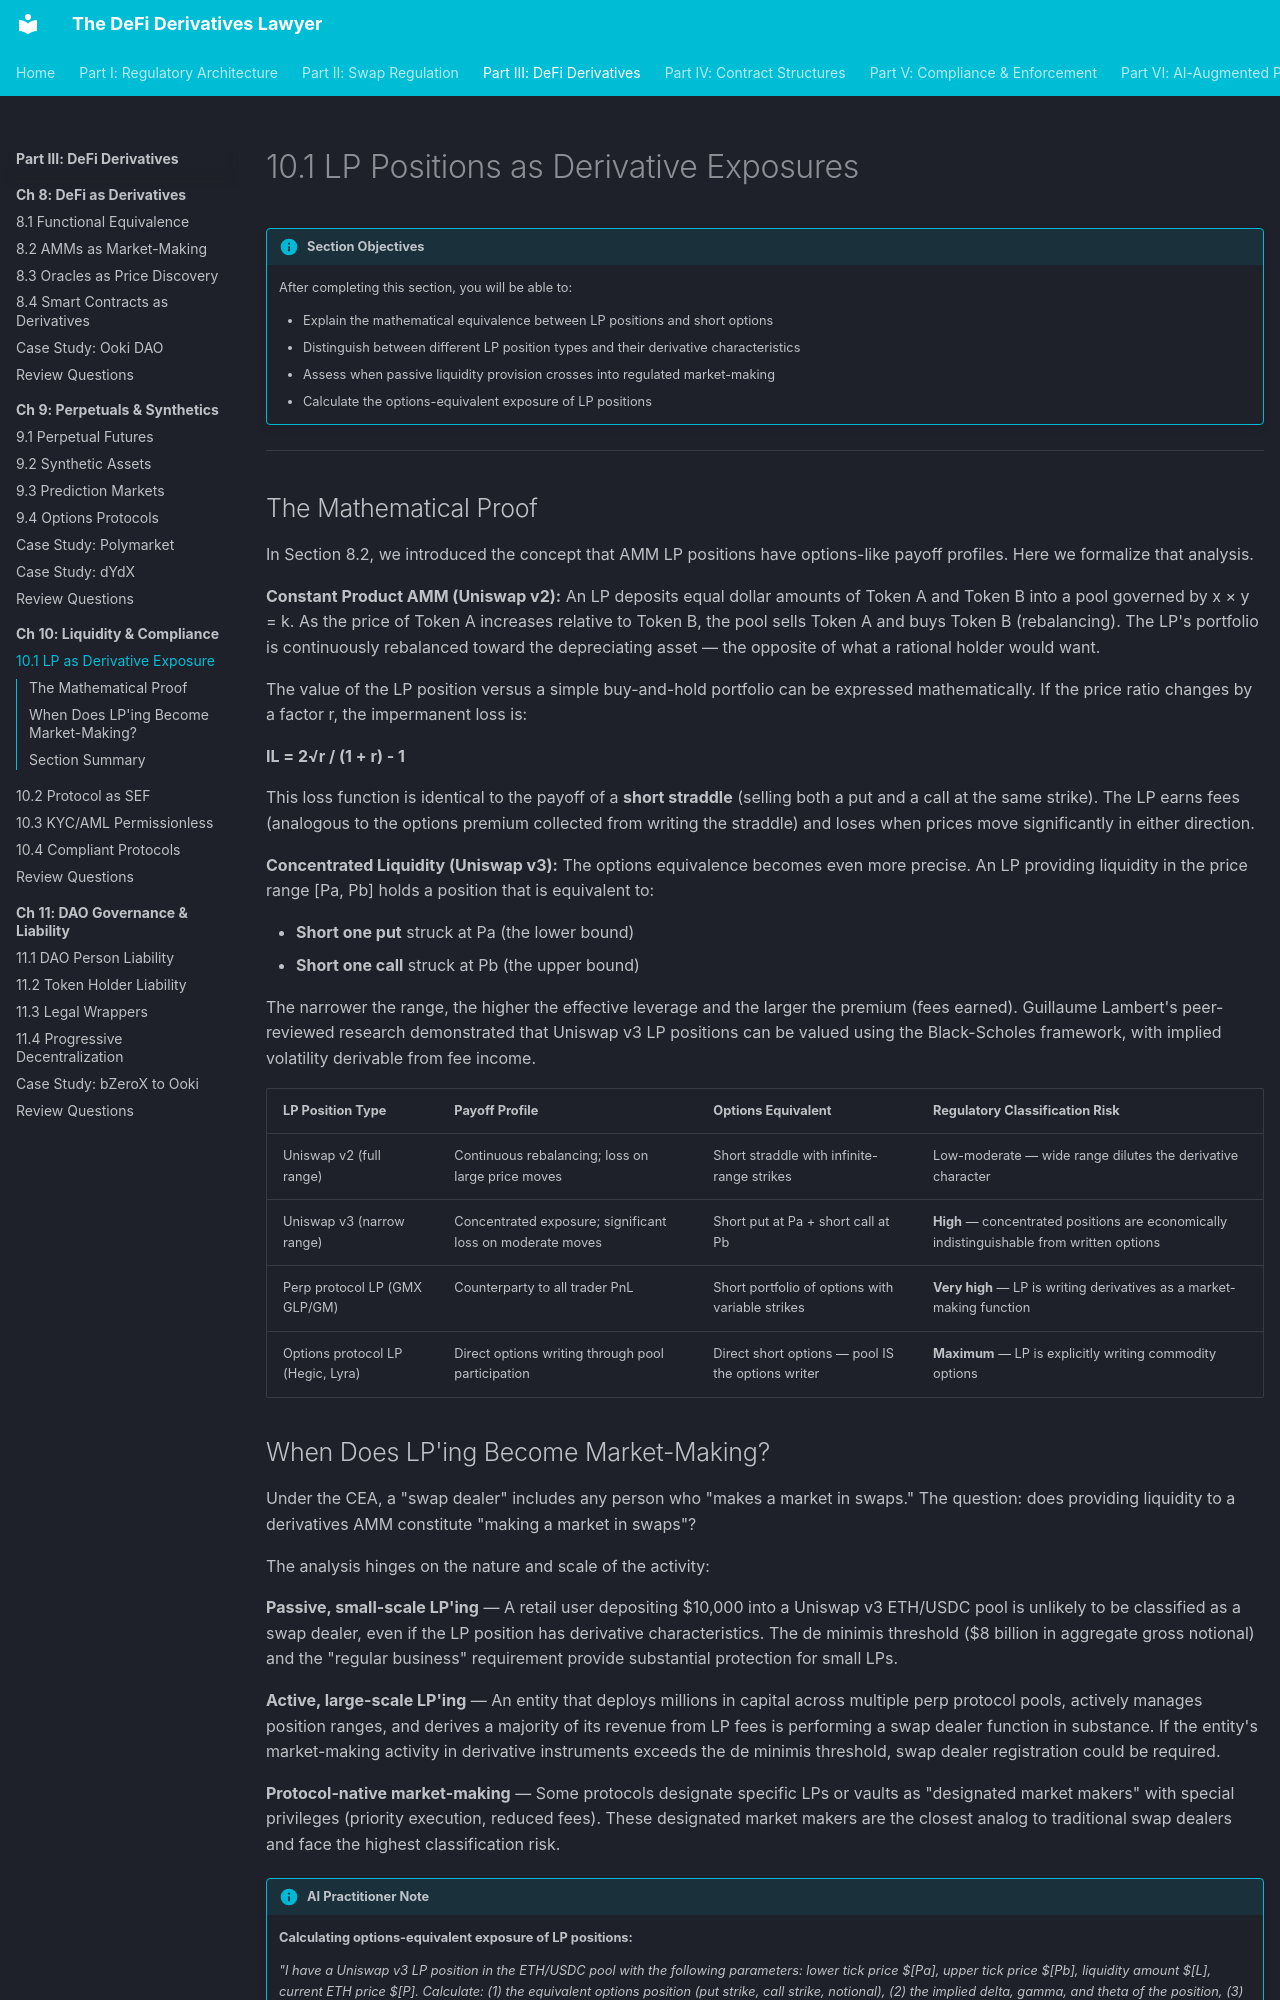

repository: Esoterics611/defi-derivatives-law · page: part-3-defi-derivatives/chapter-10-liquidity-compliance/10.1-lp-derivative-exposure/index.html · generator: mkdocs

# 10.1 LP Positions as Derivative Exposures

!!! info "Section Objectives"
    After completing this section, you will be able to:

    - Explain the mathematical equivalence between LP positions and short options
    - Distinguish between different LP position types and their derivative characteristics
    - Assess when passive liquidity provision crosses into regulated market-making
    - Calculate the options-equivalent exposure of LP positions

---

## The Mathematical Proof

In Section 8.2, we introduced the concept that AMM LP positions have options-like payoff profiles. Here we formalize that analysis.

**Constant Product AMM (Uniswap v2):** An LP deposits equal dollar amounts of Token A and Token B into a pool governed by x × y = k. As the price of Token A increases relative to Token B, the pool sells Token A and buys Token B (rebalancing). The LP's portfolio is continuously rebalanced toward the depreciating asset — the opposite of what a rational holder would want.

The value of the LP position versus a simple buy-and-hold portfolio can be expressed mathematically. If the price ratio changes by a factor r, the impermanent loss is:

**IL = 2√r / (1 + r) - 1**

This loss function is identical to the payoff of a **short straddle** (selling both a put and a call at the same strike). The LP earns fees (analogous to the options premium collected from writing the straddle) and loses when prices move significantly in either direction.

**Concentrated Liquidity (Uniswap v3):** The options equivalence becomes even more precise. An LP providing liquidity in the price range [Pa, Pb] holds a position that is equivalent to:

- **Short one put** struck at Pa (the lower bound)
- **Short one call** struck at Pb (the upper bound)

The narrower the range, the higher the effective leverage and the larger the premium (fees earned). Guillaume Lambert's peer-reviewed research demonstrated that Uniswap v3 LP positions can be valued using the Black-Scholes framework, with implied volatility derivable from fee income.

| LP Position Type | Payoff Profile | Options Equivalent | Regulatory Classification Risk |
|-----------------|---------------|-------------------|-------------------------------|
| Uniswap v2 (full range) | Continuous rebalancing; loss on large price moves | Short straddle with infinite-range strikes | Low-moderate — wide range dilutes the derivative character |
| Uniswap v3 (narrow range) | Concentrated exposure; significant loss on moderate moves | Short put at Pa + short call at Pb | **High** — concentrated positions are economically indistinguishable from written options |
| Perp protocol LP (GMX GLP/GM) | Counterparty to all trader PnL | Short portfolio of options with variable strikes | **Very high** — LP is writing derivatives as a market-making function |
| Options protocol LP (Hegic, Lyra) | Direct options writing through pool participation | Direct short options — pool IS the options writer | **Maximum** — LP is explicitly writing commodity options |
